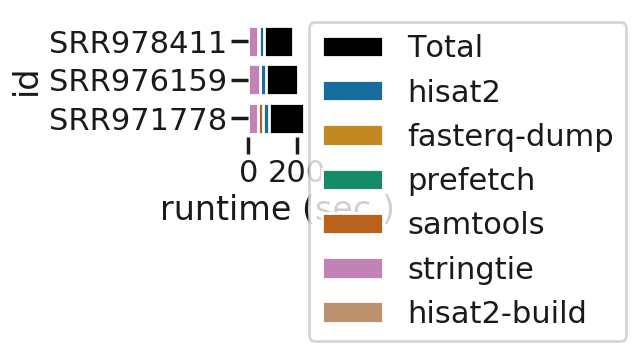

Source data for this figure (header and first rows):
id, hisat2, fasterq-dump, prefetch, samtools, stringtie, hisat2-build, total
SRR978411, 65.0, 24.0, 11.0, 45.0, 38.0, , 183
SRR976159, 72.0, 24.0, 11.0, 50.0, 48.0, , 205
SRR971778, 84.0, 31.0, 12.0, 60.0, 41.0, , 228
